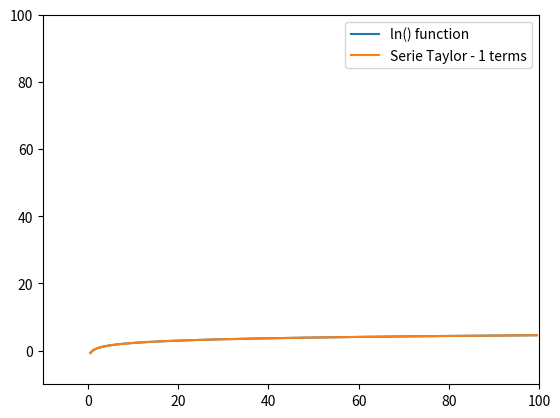

Here is the Python script that generated this plot:
import math
import numpy as np
import matplotlib.pyplot as plt

# FUNCIONES SERIES DE TAYLOR
MIN_ERROR = 0.005
MAX_TERMS = 85

def taylor_approx(x, function, a):
    ''' funcion que aproxima el número de términos requeridos para construir un polinomio de Taylor, calculando el número de terminos requeridos para aproximarnos a un valor de e que menor que MIN_ERROR '''
    for i in range(1, MAX_TERMS + 1):

        if(function == 'exp'):
            approx = func_exp(x, i)
            actual = math.exp(x)

        elif(function == 'cos'):
            approx = func_cos(x, i)
            actual = np.cos(x)

        elif(function == 'binom'):
            approx = func_binom(x, a, i)
            actual = (1 + x) ** a

        elif(function == 'ln'):
            approx = func_ln(x, a, i)
            actual = np.log(x)

        error = abs(approx - actual)
        if error < MIN_ERROR or i == MAX_TERMS:
            terms = i
            break

    return terms, approx, actual, error

# Funciones aproximadas

def func_exp(x, n):
    ''' funciones exponenciales aproximadas en la forma e elevado a x '''
    exp_approx = 0;
    for i in range(n):
        num = x**i / math.factorial(i)
        exp_approx += num

    return exp_approx

def func_cos(x, n):
    ''' funcion cos() aproximada '''
    cos_approx = 0
    for i in range(n):
        coef = (-1)**i
        num = x**(2*i)
        denom = math.factorial(2*i)
        cos_approx += ( coef ) * ( (num)/(denom) )
    
    return cos_approx

def func_binom(x, a, n):
    ''' funciones binomiales aproximadas en la forma (1 + x) elevado a "a" '''
    binom_approx = 0
    for i in range(n):
        coef = math.comb(a, i)
        num = x**i
        binom_approx += coef * num

    return binom_approx

def func_ln(x, a, n):
    ''' ln(x) aproximada para 0 < x < 2a '''
    ln_approx = np.log(x)
    for i in range(1, n):
        num = ((x - a)**n) / (n*(a**n))
        ln_approx += num

    return ln_approx

def main():
    function = 'ln'
    step = 0.5
    x_bounds = {
        'low': -10,
        'high': 100
    }
    y_bounds = {
        'low': -10,
        'high': 100
    }
    a = 10

    # se definen los parámetros de entrada / salida
    x = np.arange(x_bounds['low'], x_bounds['high'], step, dtype=np.float64)
    y = np.copy(x)
    y_hat = np.copy(x)

    i = 0
    for index in x:
        terms, approx, actual, error = taylor_approx(index, function, a)
        y[i] = actual
        y_hat[i] = approx
        i += 1
        print(f'{terms} terminos: Serie Taylor approx= {approx}, exp calc= {actual}, error = {error}')

    fig, ax = plt.subplots()
    ax.plot(x, y)
    ax.plot(x, y_hat)
    ax.legend([str(function) + '() function','Serie Taylor - ' + str(terms) + ' terms'])
    plt.xlim([x_bounds['low'], x_bounds['high']])
    plt.ylim([y_bounds['low'], y_bounds['high']])

    plt.show()

if __name__ == "__main__":
    main()
